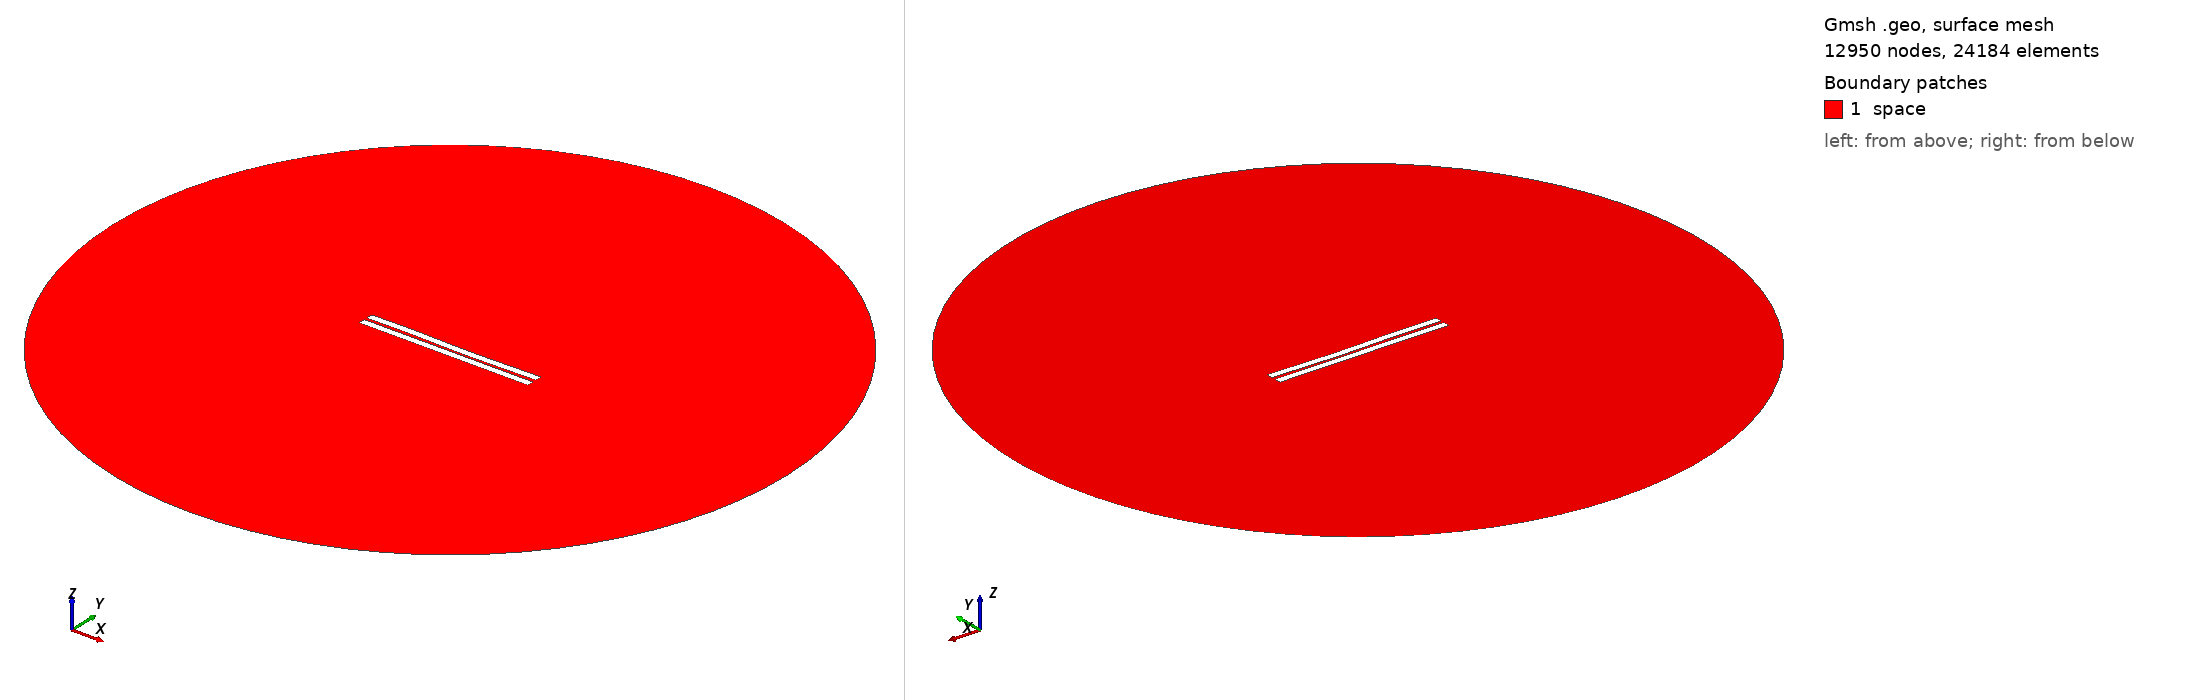

Gmsh geometry script, surface-meshed: 12950 nodes, 24184 surface elements. Boundary patches (legend numbers): 1 space. Left view from above one corner, right view from below the opposite corner. Legend entries are the model's physical surfaces. The drawing asked Gmsh for element sizes between 1% and 20% of the model's largest extent; the script's own settings can give other sizes.

=== 774.geo (drawn) ===
//---------------------------------------
// Geometry kernel
//---------------------------------------

SetFactory("OpenCASCADE");



//---------------------------------------
// Parameters of the geometry
//---------------------------------------

// Overetch of the upper plate
overetch = 0.0;

// Distance between the plates
distance = 1.75;

// Discretization over the x axis (for the deformation)
nx = 50; 

// Length of the plate
L = 100 - overetch; 

// Number of modes
n = 4; 

// 1st mode coefficient
coeff(1) = -0.075;
beta(1) = 0.596864 * 3.1415926535 / L;

// 2nd mode coefficient
coeff(2) = -0.15;
beta(2) = 1.49418 * 3.1415926535 / L;

// 3rd mode coefficient
coeff(3) = 0.15;
beta(3) = 2.50025 * 3.1415926535 / L;

// 4th mode coefficient
coeff(4) = 0.07499999999999998;
beta(4) = 3.49999 * 3.1415926535 / L;



//---------------------------------------
// Upper plate (deformed rectangle)
//---------------------------------------

// Coordiantes of the upper plate
xmin = -50;
xmax = 50 - overetch;

// Height of the upper plate
yheight = 4 - 2 * overetch;

// Indexes of the points
UpperID[] = {};
LowerID[] = {};
LeftID[] = {};
RightID[] = {};

// Point index
p = 1;

// Horizontal edges
For i In {1:nx}
    x = xmin + (i-1)*(xmax - xmin)/(nx-1);

    y_bottom = distance / 2 + overetch;
    For j In {1:n}
        C = (Cosh(beta(j)*L) + Cos(beta(j)*L)) / (Sinh(beta(j)*L) + Sin(beta(j)*L));
        y_bottom  = y_bottom + coeff(j) * (Cosh(beta(j)*(x+50)) - Cos(beta(j)*(x+50)) - C * (Sinh(beta(j)*(x+50)) - Sin(beta(j)*(x+50))));
    EndFor

    y_top = y_bottom + yheight;

    Point(p) = {x, y_top, 0, 1.0};
    UpperID[i] = p;
    p = p + 1;

    Point(p) = {x, y_bottom, 0, 1.0};
    LowerID[i] = p;
    p = p + 1;
EndFor

// Create point lists
UpperPts[] = {}; LowerPts[] = {};
For i In {1:nx}
  UpperPts[] += {UpperID[i]};
  LowerPts[] += {LowerID[i]};
EndFor

// Build splines
Spline(1) = {UpperPts[]};
Spline(2) = {LowerPts[]};
Line(3) = {LowerPts[nx-1], UpperPts[nx-1]};
Line(4) = {LowerPts[0], UpperPts[0]};

// Build the plane surface
Curve Loop(1) = {2, 3, -1, -4};
Plane Surface(1) = {1};



//---------------------------------------
// Lower plate (rectangle)
//---------------------------------------

// Vertices
Point(1001) = {-50, -1, 0, 1.0};
Point(1002) = { 50, -1, 0, 1.0};
Point(1003) = { 50,  -5, 0, 1.0};
Point(1004) = {-50,  -5, 0, 1.0};

// Edges
Line(5) = {1001, 1002};
Line(6) = {1002, 1003};
Line(7) = {1003, 1004};
Line(8) = {1004, 1001};

// Plane surface
Line Loop(2) = {5, 6, 7, 8};
Plane Surface(2) = {2}; 



//---------------------------------------
// Outer (fictious) boundary
//---------------------------------------

// Points
Point(1005) = {0, 0, 0};       // Center
Point(1006) = {200, 0, 0};     // Start point
Point(1007) = {0, 200, 0};     // 90 degrees
Point(1008) = {-200, 0, 0};    // 180 degrees
Point(1009) = {0, -200, 0};    // 270 degrees

// Circle arcs (each needs start, center, end)
Circle(9) = {1006, 1005, 1007};
Circle(10) = {1007, 1005, 1008};
Circle(11) = {1008, 1005, 1009};
Circle(12) = {1009, 1005, 1006};

// Plane surface for the entire domain
Curve Loop(3) = {9, 10, 11, 12};
Surface(3) = {3};

// Subtract the plates from the whole domain to obtain the actual domain where we want to solve the equations
BooleanDifference{ Surface{3}; Delete; }{ Surface{1}; Surface{2}; Delete; }




//---------------------------------------
// Transfinite Lines/Curves
//---------------------------------------

// Set the number of points on the boundaries
r = 7;

// Plates
Transfinite Curve {1, 2} = 50*r Using Progression 1;
Transfinite Curve {3, 4} = 2*r Using Progression 1;
Transfinite Line {5, 7} = 50*r Using Progression 1;
Transfinite Line {6, 8} = 2*r Using Progression 1;

// Outer boundary
Transfinite Line {9, 10, 11, 12} = 20 Using Progression 1;



//---------------------------------------
// Physical groups
//---------------------------------------                

// Physical curves (boundaries)
Physical Line("force_segment", 10) = {2};
Physical Line("upper_plate", 11) = {1, 3, 4};
Physical Line("lower_plate", 12) = {5, 6, 7, 8};
Physical Line("boundary", 20) = {9, 10, 11, 12};

// Physical Surfaces
Physical Surface("space", 30) = {3};



//---------------------------------------
// 6. Generate the Mesh
//---------------------------------------

// 2D mesh generation
Mesh 2;
